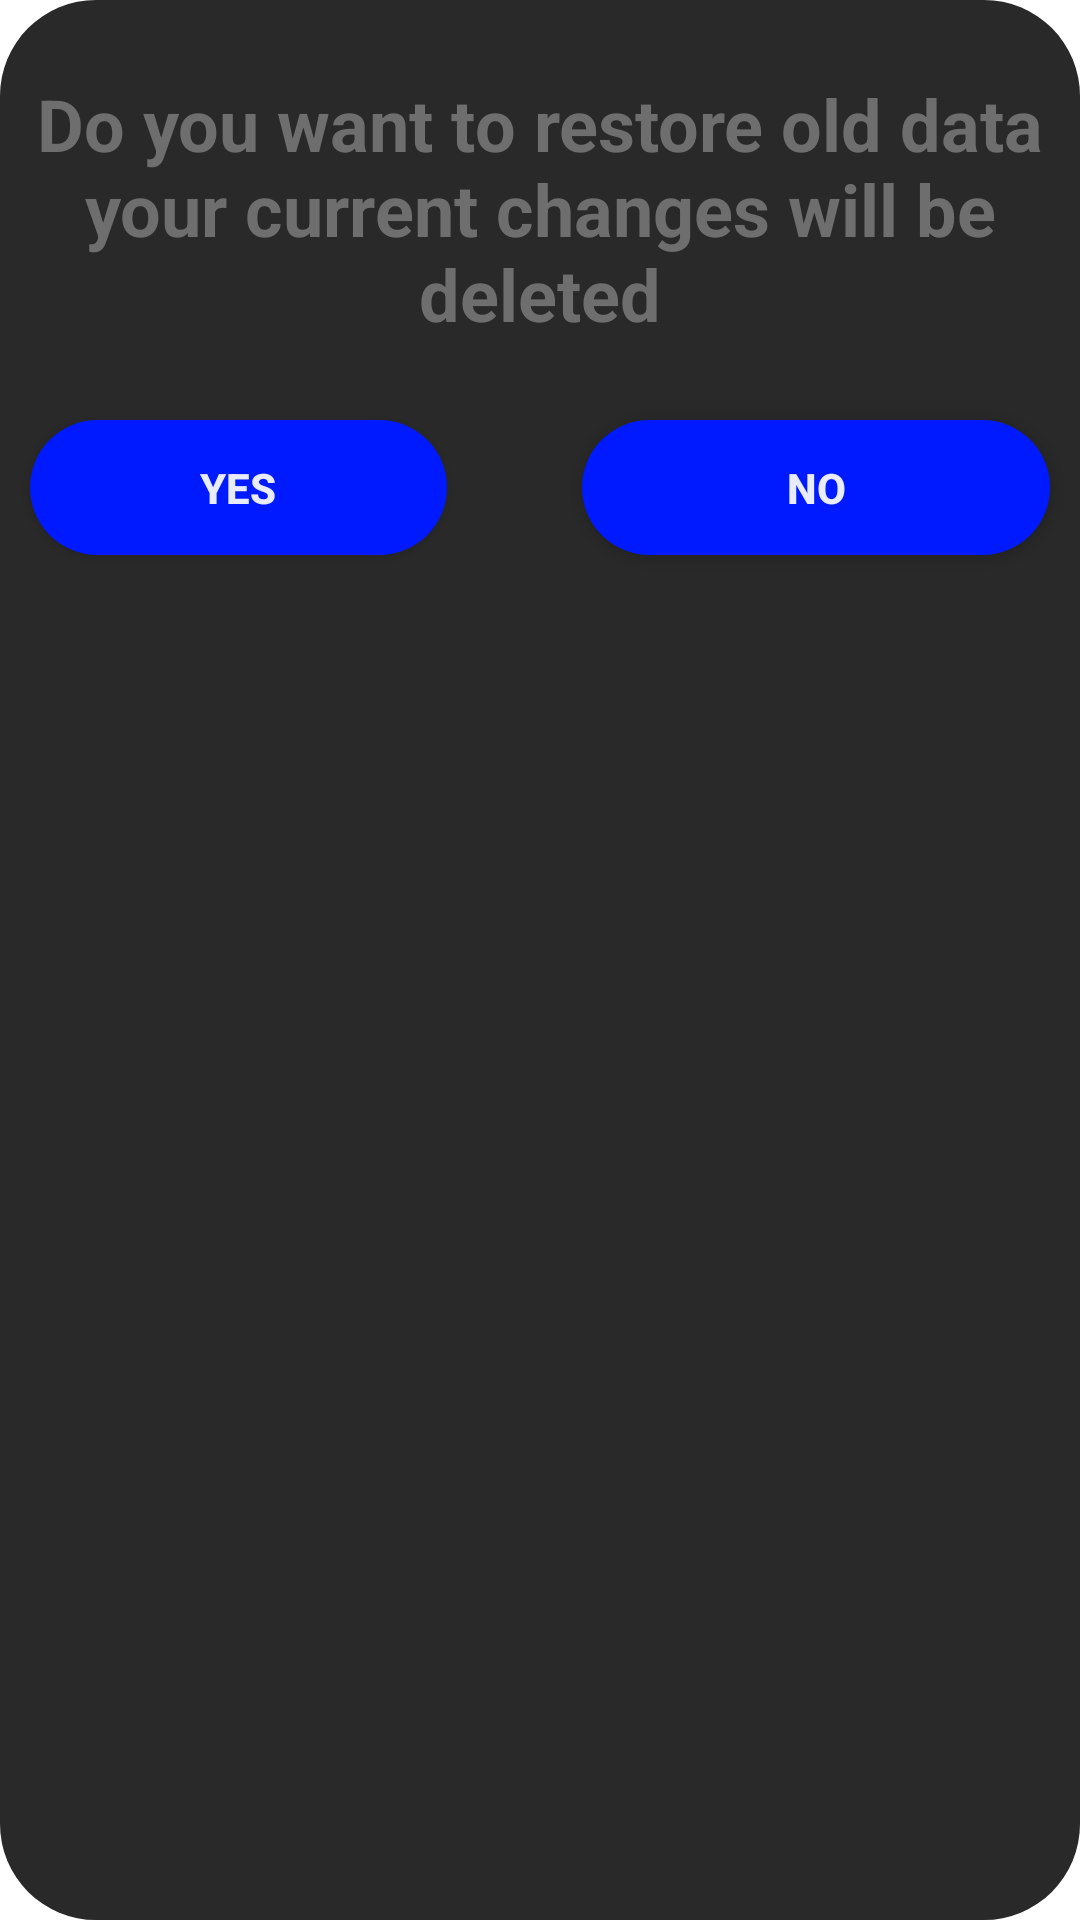

This screen was rendered from an Android layout file. Write that file and the resources it references.
<!-- AndroidManifest.xml: application theme Theme.AppDuration -->
<!-- res/layout/popupsinc.xml -->
<?xml version="1.0" encoding="utf-8"?>
<RelativeLayout xmlns:android="http://schemas.android.com/apk/res/android"
    xmlns:tools="http://schemas.android.com/tools"
    android:layout_width="fill_parent"
    android:layout_height="210dp"
    android:minHeight="210dp"
    xmlns:app="http://schemas.android.com/apk/res-auto"
    android:layout_marginHorizontal="20dp"
    android:background="@drawable/roundedlayoutbutton">


    <TextView
        android:id="@+id/titleText2"
        android:layout_width="match_parent"
        android:layout_height="wrap_content"
        android:layout_alignParentStart="true"
        android:layout_alignParentTop="true"
        android:layout_alignParentEnd="true"
        android:layout_gravity="center"
        android:layout_marginStart="0dp"
        android:layout_marginTop="25dp"
        android:layout_marginEnd="0dp"
        android:gravity="center"
        android:paddingBottom="20dp"
        android:text="@string/do_you_want_to_restore_old_data_your_current_changes_will_be_deleted"
        android:textColor="#6E6E6E"
        android:textSize="24sp"
        android:textStyle="bold" />

    <androidx.appcompat.widget.AppCompatButton
        android:id="@+id/btnYessync"
        android:layout_width="139dp"
        android:layout_height="45dp"
        android:layout_alignParentStart="true"
        android:layout_alignParentTop="true"
        android:layout_marginHorizontal="20dp"
        android:layout_marginStart="10dp"
        android:layout_marginTop="140dp"
        android:layout_weight="1"
        android:background="@drawable/roundedlayoutbutton"
        android:text="@string/yes"
        android:textAllCaps="true"
        android:textColor="#E9FFFFFF"
        android:textStyle="bold"
        app:backgroundTint="#001AFF"
        app:layout_constraintEnd_toEndOf="parent"
        app:layout_constraintHorizontal_bias="0.6"
        app:layout_constraintStart_toStartOf="parent"
        tools:ignore="TouchTargetSizeCheck" />

    <androidx.appcompat.widget.AppCompatButton
        android:id="@+id/btnNosync"
        android:layout_width="139dp"
        android:layout_height="45dp"
        android:layout_alignParentStart="true"
        android:layout_alignParentTop="true"
        android:layout_alignParentEnd="true"
        android:layout_marginHorizontal="20dp"
        android:layout_marginStart="194dp"
        android:layout_marginTop="140dp"
        android:layout_marginEnd="10dp"
        android:layout_weight="1"
        android:background="@drawable/roundedlayoutbutton"
        android:text="@string/no"
        android:textAllCaps="true"
        android:textColor="#E9FFFFFF"
        android:textStyle="bold"
        app:backgroundTint="#001AFF"
        app:layout_constraintEnd_toEndOf="parent"
        app:layout_constraintHorizontal_bias="0.6"
        app:layout_constraintStart_toStartOf="parent"
        tools:ignore="TouchTargetSizeCheck" />

</RelativeLayout>
<!-- resources referenced by this layout -->
<resources>
  <!-- drawable roundedlayoutbutton (drawable-v24) -->
  <?xml version="1.0" encoding="utf-8"?>
  <shape xmlns:android="http://schemas.android.com/apk/res/android"
      android:shape="rectangle">
      <solid android:color="#292929" />
      <corners android:radius="32dp" />
  </shape>
  
  
  <string name="do_you_want_to_restore_old_data_your_current_changes_will_be_deleted">Do you want to restore old data your current changes will be deleted</string>
  <string name="no">No</string>
  <string name="yes">Yes</string>
  <style name="Theme.AppDuration" parent="Theme.MaterialComponents.DayNight.DarkActionBar">
          
          <item name="colorPrimary">@color/purple_500</item>
          <item name="colorPrimaryVariant">@color/purple_700</item>
          <item name="colorOnPrimary">@color/white</item>
          
          <item name="colorSecondary">@color/teal_200</item>
          <item name="colorSecondaryVariant">@color/teal_700</item>
          <item name="colorOnSecondary">@color/black</item>
          
          <item name="android:statusBarColor">?attr/colorPrimaryVariant</item>
          <item name="android:windowActionBar">false</item>
          <item name="windowActionBar">false</item>
          <item name="windowNoTitle">true</item>
          <item name="android:windowFullscreen">true</item>
          
      </style>
  <!-- not gathered from this repository: default colours our renderer supplied (Android Studio template values) -->
  <color name="purple_500">#FF6200EE</color>
  <color name="purple_700">#FF3700B3</color>
  <color name="teal_200">#FF03DAC5</color>
  <color name="teal_700">#FF018786</color>
  <color name="black">#FF000000</color>
  <color name="white">#FFFFFFFF</color>
</resources>
